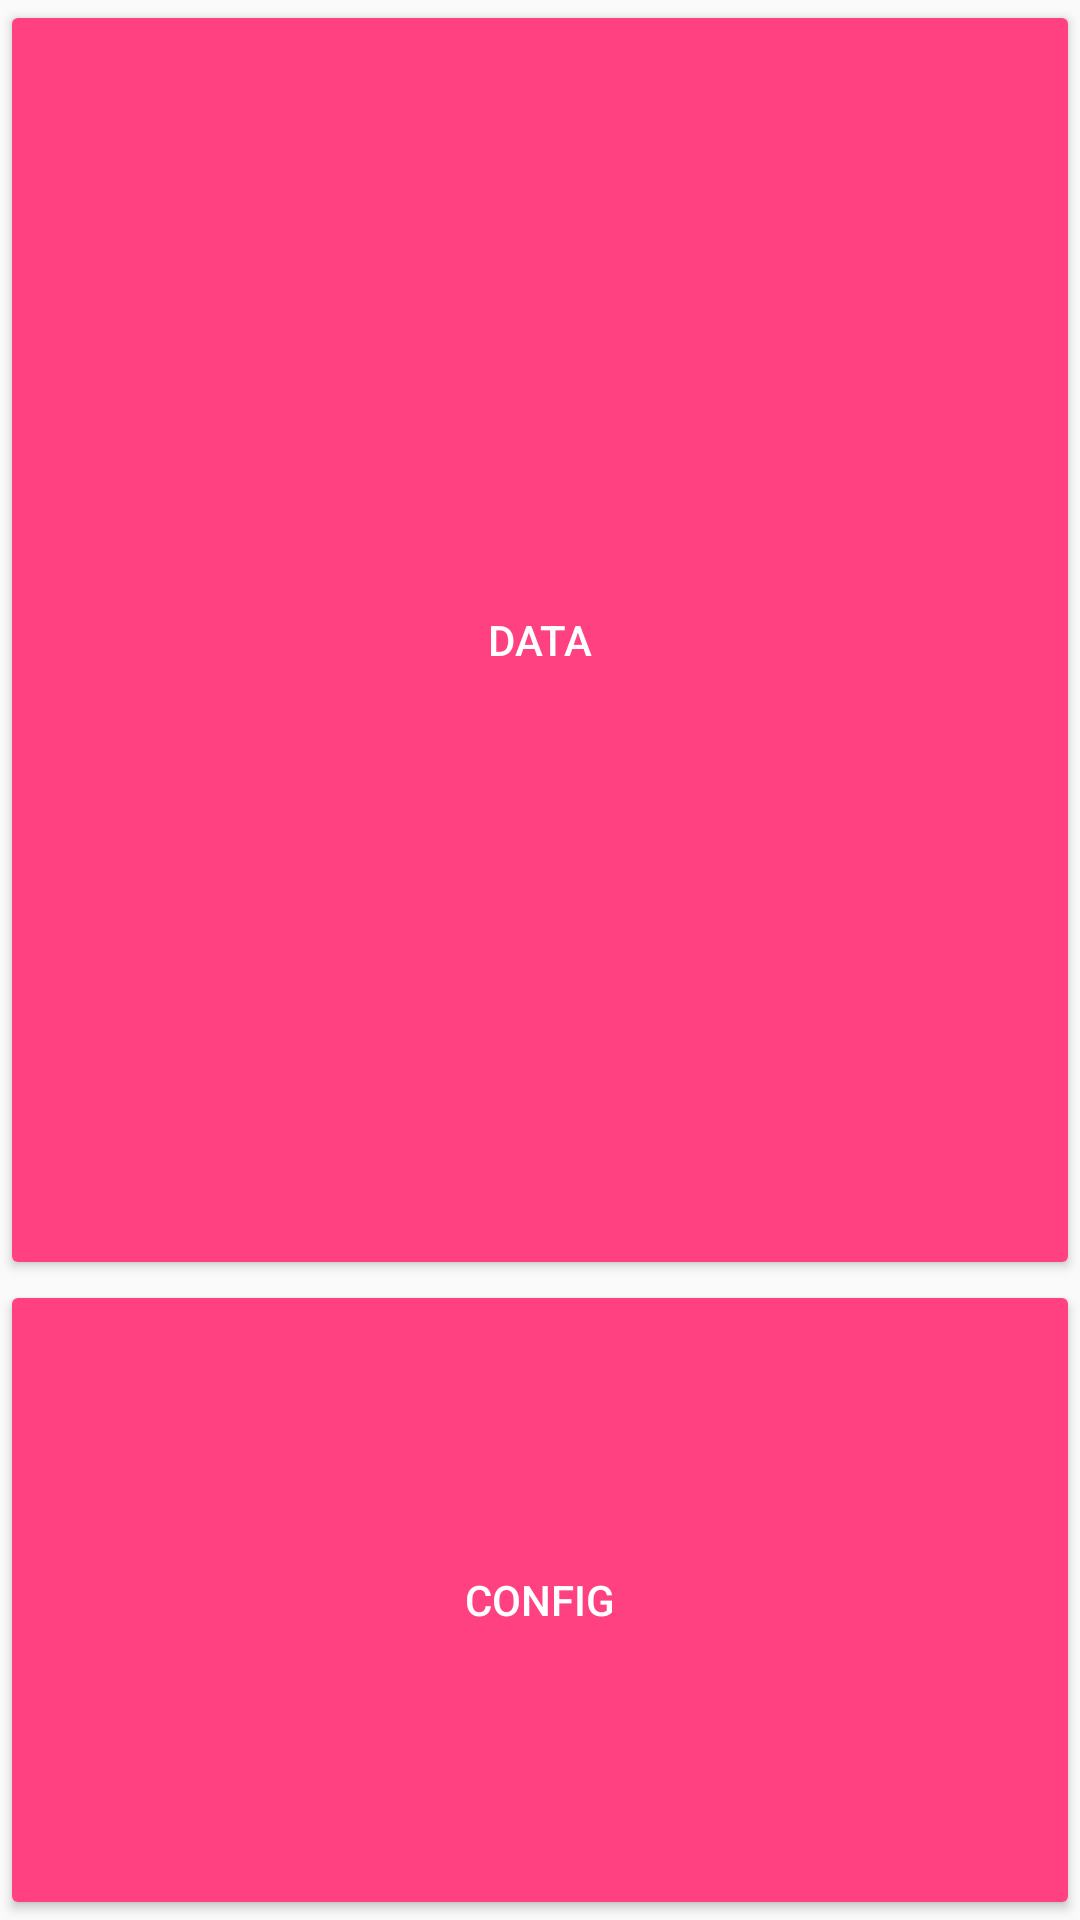

Here is an Android app screen rendered from its layout file. Give the layout XML and the strings, colors and styles it references.
<!-- AndroidManifest.xml: application theme AppTheme -->
<!-- res/layout/activity_main.xml -->
<?xml version="1.0" encoding="utf-8"?>
<android.support.constraint.ConstraintLayout xmlns:android="http://schemas.android.com/apk/res/android"
    xmlns:app="http://schemas.android.com/apk/res-auto"
    xmlns:tools="http://schemas.android.com/tools"
    android:layout_width="match_parent"
    android:layout_height="match_parent"
    android:layout_margin="@dimen/margin"
    tools:context=".main.MainActivity">

    <Button
        android:id="@+id/main_data_btn"
        style="@style/CustomButton"
        android:layout_width="match_parent"
        android:layout_height="0dp"
        android:onClick="showData"
        android:text="@string/main_data_btn_text"
        app:layout_constraintBottom_toTopOf="@+id/main_config_btn"
        app:layout_constraintLeft_toLeftOf="parent"
        app:layout_constraintRight_toRightOf="parent"
        app:layout_constraintTop_toTopOf="parent"
        app:layout_constraintVertical_weight="2" />

    <Button
        android:id="@+id/main_config_btn"
        style="@style/CustomButton"
        android:layout_width="match_parent"
        android:layout_height="0dp"
        android:onClick="showConfig"
        android:text="@string/main_config_btn_text"
        app:layout_constraintBottom_toBottomOf="parent"
        app:layout_constraintLeft_toLeftOf="parent"
        app:layout_constraintRight_toRightOf="parent"
        app:layout_constraintTop_toBottomOf="@id/main_data_btn"
        app:layout_constraintVertical_weight="1" />

</android.support.constraint.ConstraintLayout>
<!-- resources referenced by this layout -->
<resources>
  <string name="main_config_btn_text">Config</string>
  <string name="main_data_btn_text">Data</string>
  <style name="CustomButton" parent="Widget.AppCompat.Button.Colored">
          
      </style>
  <style name="AppTheme" parent="Theme.AppCompat.Light.DarkActionBar">
          
          <item name="colorPrimary">@color/colorPrimary</item>
          <item name="colorPrimaryDark">@color/colorPrimaryDark</item>
          <item name="colorAccent">@color/colorAccent</item>
      </style>
  <color name="colorPrimary">#3F51B5</color>
  <color name="colorPrimaryDark">#303F9F</color>
  <color name="colorAccent">#FF4081</color>
</resources>
